Labelled photos from "patch_dataset", an image-classification folder in anurag3401/High_Resolution_Histopathology_AI. The possible labels are: benign, malignant.

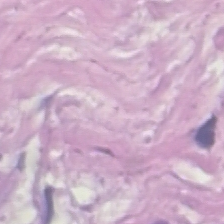
Label: benign

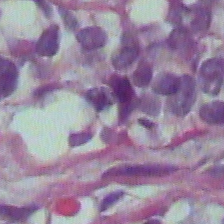
Label: benign

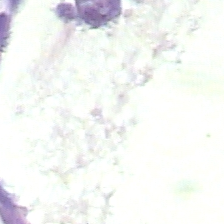
Label: benign

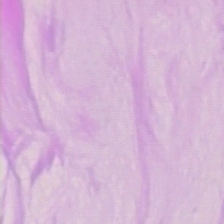
Label: malignant

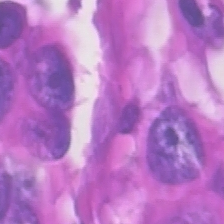
Label: malignant

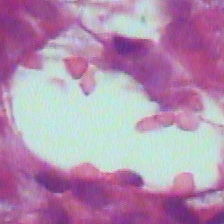
Label: malignant
